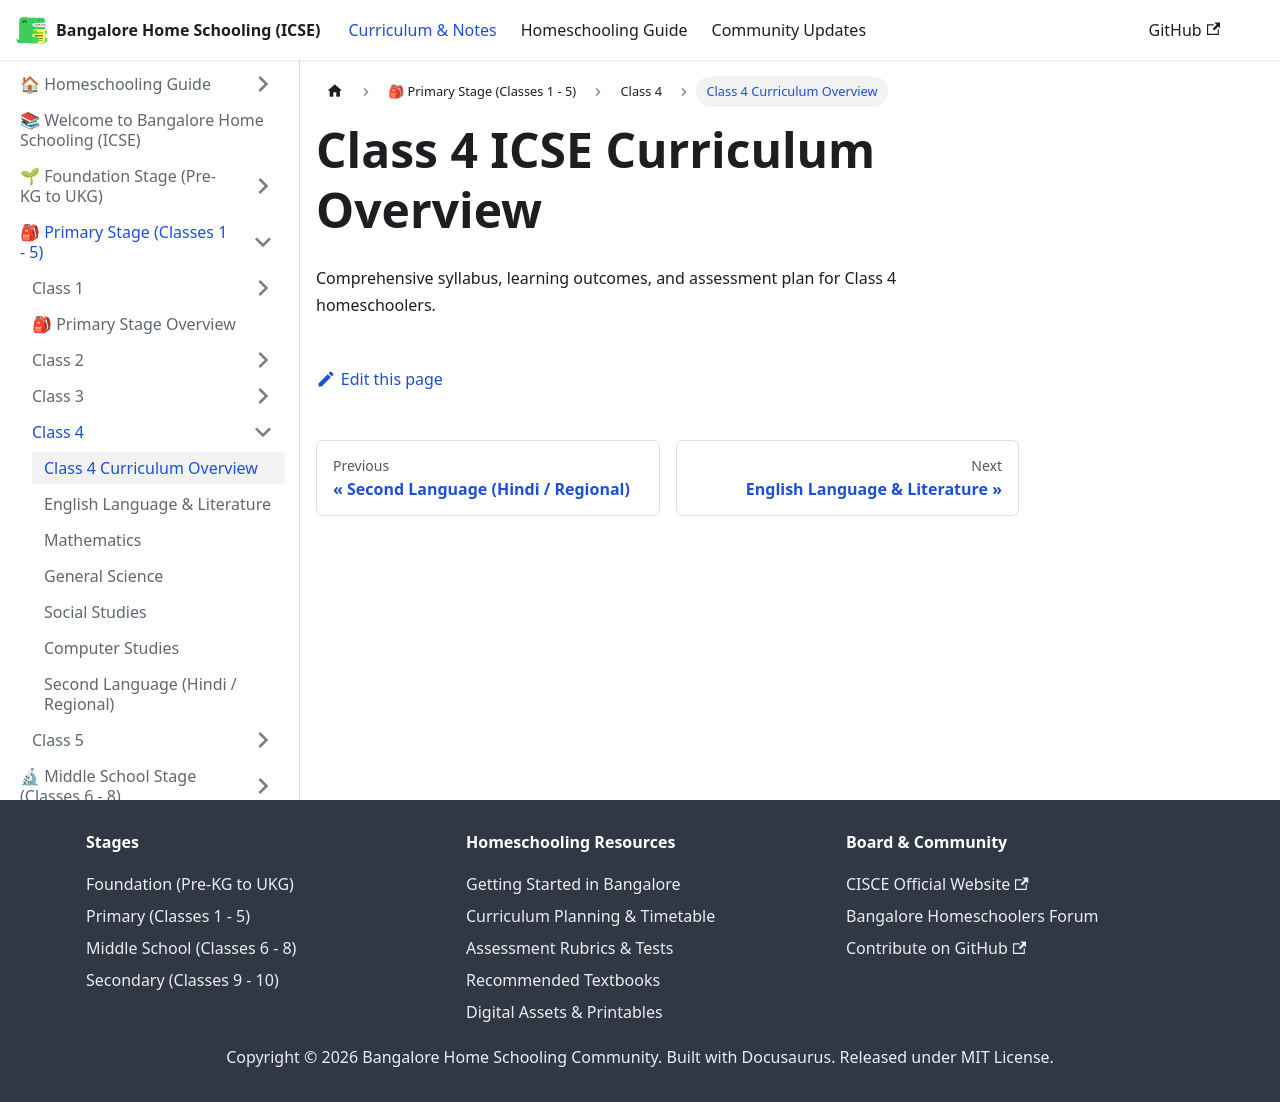

repository: karthik-r-bdump/bangalore-home-schooling · page: docs/primary/class-4/overview.html · generator: docusaurus

---
title: Class 4 Curriculum Overview
sidebar_position: 1
---
# Class 4 ICSE Curriculum Overview
Comprehensive syllabus, learning outcomes, and assessment plan for Class 4 homeschoolers.
